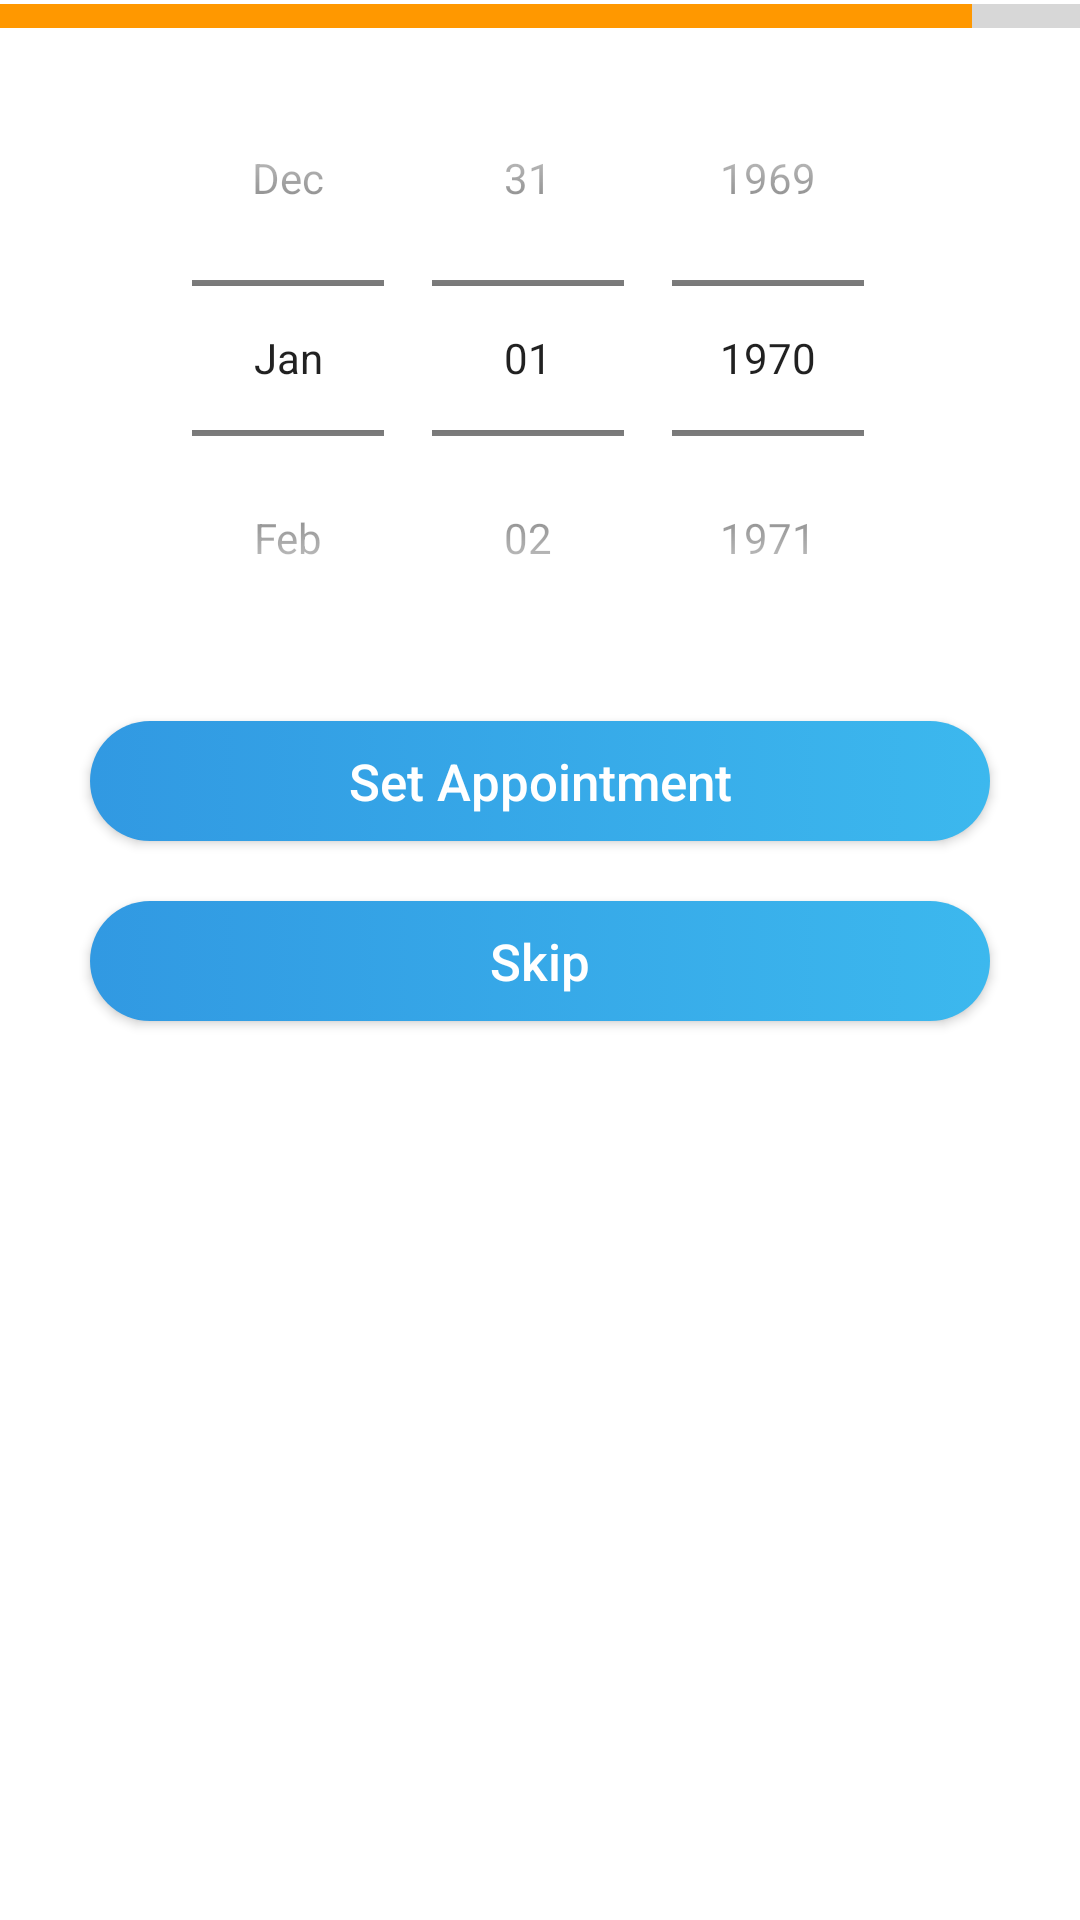

Layout XML and referenced resources for this Android screen:
<!-- AndroidManifest.xml: application theme Theme.DIMS -->
<!-- res/layout/activity_next__appoinment.xml -->
<?xml version="1.0" encoding="utf-8"?>
<LinearLayout xmlns:android="http://schemas.android.com/apk/res/android"
    xmlns:app="http://schemas.android.com/apk/res-auto"
    xmlns:tools="http://schemas.android.com/tools"
    android:layout_width="match_parent"
    android:orientation="vertical"
    android:layout_height="match_parent"
    tools:context=".New_Patient_Activity.Next_Appoinment">

    <ProgressBar
        android:id="@+id/progressBar"
        android:paddingTop="0dp"
        style="?android:attr/progressBarStyleHorizontal"
        android:layout_width="match_parent"
        android:progress="90"
        android:scaleY="2"
        android:layout_marginTop="-3dp"
        android:theme="@style/WhiteAccent"
        android:layout_height="wrap_content" />

     <DatePicker
         android:layout_width="match_parent"
         android:layout_height="wrap_content"
         android:id="@+id/datepicker"
         android:calendarViewShown="false"
         android:datePickerMode="spinner"/>

    <android.widget.Button
        android:layout_width="match_parent"
        android:layout_height="40dp"
        android:id="@+id/addMedician"
        android:onClick="set_Appoimnet"
        android:background="@drawable/button_back"
        android:layout_marginLeft="30dp"
        android:layout_marginRight="30dp"
        android:textAllCaps="false"
        android:text="Set Appointment"
        android:textSize="17sp"
        android:textColor="@color/white"
        android:layout_marginTop="15dp"
        android:layout_marginBottom="20dp"/>

    <android.widget.Button
        android:layout_width="match_parent"
        android:layout_height="40dp"
        android:onClick="Skip"
        android:background="@drawable/button_back"
        android:layout_marginLeft="30dp"
        android:layout_marginRight="30dp"
        android:textAllCaps="false"
        android:text="Skip"
        android:textSize="17sp"
        android:textColor="@color/white"
        android:layout_marginBottom="20dp"/>

</LinearLayout>
<!-- resources referenced by this layout -->
<resources>
  <color name="white">#FFFFFFFF</color>
  <!-- drawable button_back (drawable) -->
  <?xml version="1.0" encoding="utf-8"?>
  <selector xmlns:android="http://schemas.android.com/apk/res/android">
  <item>
      <shape>
          <gradient android:startColor="@color/purple_700"
              android:endColor="@color/purple_500"
              android:angle="360" android:type="linear"
              android:gradientRadius="@dimen/cardview_compat_inset_shadow"
              android:useLevel="false" android:centerX="100"
              android:centerY="200"/>
  
          <corners android:radius="100dp"/>
      </shape>
  </item>
  </selector>
  <style name="WhiteAccent">
          <item name="colorAccent">#FF9800</item> 
  
      </style>
  <style name="Theme.DIMS" parent="Theme.MaterialComponents.DayNight.DarkActionBar">
          
          <item name="colorPrimary">@color/purple_500</item>
          <item name="colorPrimaryVariant">@color/purple_700</item>
          <item name="colorOnPrimary">@color/white</item>
          
          <item name="colorSecondary">@color/teal_200</item>
          <item name="colorSecondaryVariant">@color/teal_700</item>
          <item name="colorOnSecondary">@color/black</item>
          
          <item name="android:statusBarColor" tools:targetApi="l">?attr/colorPrimaryVariant</item>
          
      </style>
  <color name="purple_700">#3199E2</color>
  <color name="purple_500">#3CB8EE</color>
  <color name="teal_200">#0E8F9F</color>
  <color name="teal_700">#FF018786</color>
  <color name="black">#FF000000</color>
</resources>
